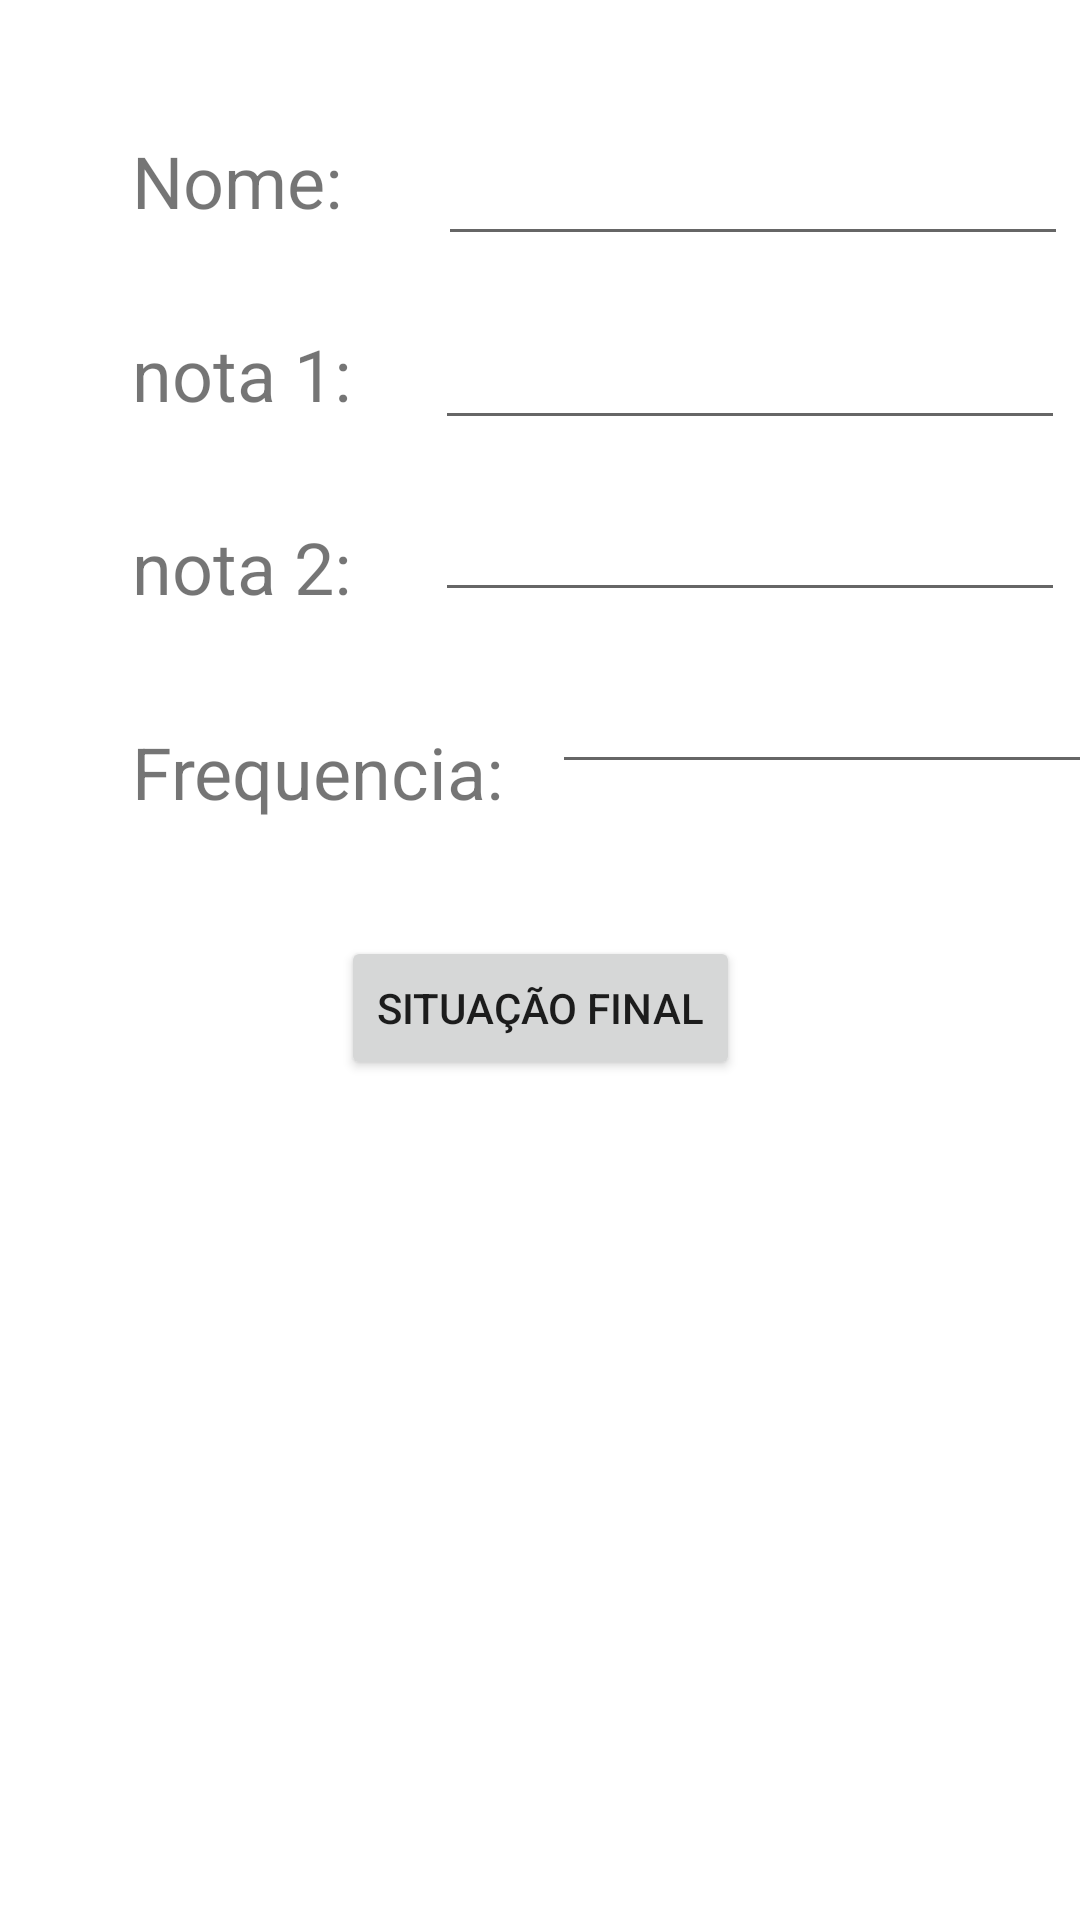

Android layout source for this screen:
<!-- AndroidManifest.xml: application theme Theme.CalculoNota -->
<!-- res/layout/activity_main.xml -->
<?xml version="1.0" encoding="utf-8"?>
<androidx.constraintlayout.widget.ConstraintLayout xmlns:android="http://schemas.android.com/apk/res/android"
    xmlns:app="http://schemas.android.com/apk/res-auto"
    xmlns:tools="http://schemas.android.com/tools"
    android:layout_width="match_parent"
    android:layout_height="match_parent"
    tools:context=".MainActivity">

    <TextView
        android:id="@+id/textView"
        android:layout_width="wrap_content"
        android:layout_height="wrap_content"
        android:layout_marginStart="44dp"
        android:layout_marginTop="44dp"
        android:text="Nome:"
        android:textSize="24sp"
        app:layout_constraintStart_toStartOf="parent"
        app:layout_constraintTop_toTopOf="parent" />

    <TextView
        android:id="@+id/textView3"
        android:layout_width="wrap_content"
        android:layout_height="wrap_content"
        android:layout_marginStart="44dp"
        android:layout_marginTop="32dp"
        android:text="nota 1:"
        android:textSize="24sp"
        app:layout_constraintStart_toStartOf="parent"
        app:layout_constraintTop_toBottomOf="@+id/textView" />

    <TextView
        android:id="@+id/textView4"
        android:layout_width="wrap_content"
        android:layout_height="wrap_content"
        android:layout_marginStart="44dp"
        android:layout_marginTop="32dp"
        android:text="nota 2:"
        android:textSize="24sp"
        app:layout_constraintStart_toStartOf="parent"
        app:layout_constraintTop_toBottomOf="@+id/textView3" />

    <EditText
        android:id="@+id/editTextTextNome"
        android:layout_width="wrap_content"
        android:layout_height="wrap_content"
        android:layout_marginStart="32dp"
        android:layout_marginTop="44dp"
        android:ems="10"
        android:inputType="textPersonName"
        app:layout_constraintStart_toEndOf="@+id/textView"
        app:layout_constraintTop_toTopOf="parent" />

    <EditText
        android:id="@+id/editTextNumberNota1"
        android:layout_width="wrap_content"
        android:layout_height="wrap_content"
        android:layout_marginStart="28dp"
        android:layout_marginTop="20dp"
        android:ems="10"
        android:inputType="numberDecimal"
        app:layout_constraintStart_toEndOf="@+id/textView3"
        app:layout_constraintTop_toBottomOf="@+id/editTextTextNome" />

    <EditText
        android:id="@+id/editTextNumberNota2"
        android:layout_width="wrap_content"
        android:layout_height="wrap_content"
        android:layout_marginStart="28dp"
        android:layout_marginTop="16dp"
        android:ems="10"
        android:inputType="numberDecimal"
        app:layout_constraintStart_toEndOf="@+id/textView4"
        app:layout_constraintTop_toBottomOf="@+id/editTextNumberNota1" />

    <TextView
        android:id="@+id/textView6"
        android:layout_width="wrap_content"
        android:layout_height="wrap_content"
        android:layout_marginStart="44dp"
        android:layout_marginTop="36dp"
        android:text="Frequencia:"
        android:textSize="24sp"
        app:layout_constraintStart_toStartOf="parent"
        app:layout_constraintTop_toBottomOf="@+id/textView4" />

    <EditText
        android:id="@+id/editTextNumberFrequencia"
        android:layout_width="wrap_content"
        android:layout_height="wrap_content"
        android:layout_marginStart="16dp"
        android:layout_marginTop="16dp"
        android:ems="10"
        android:inputType="number"
        app:layout_constraintStart_toEndOf="@+id/textView6"
        app:layout_constraintTop_toBottomOf="@+id/editTextNumberNota2" />

    <Button
        android:id="@+id/buttonFinalizar"
        android:layout_width="wrap_content"
        android:layout_height="wrap_content"
        android:layout_marginTop="312dp"
        android:onClick="teste"
        android:text="Situação final"
        app:layout_constraintEnd_toEndOf="parent"
        app:layout_constraintStart_toStartOf="parent"
        app:layout_constraintTop_toTopOf="parent" />

</androidx.constraintlayout.widget.ConstraintLayout>
<!-- resources referenced by this layout -->
<resources>
  <style name="Theme.CalculoNota" parent="Theme.MaterialComponents.DayNight.DarkActionBar">
          
          <item name="colorPrimary">@color/purple_500</item>
          <item name="colorPrimaryVariant">@color/purple_700</item>
          <item name="colorOnPrimary">@color/white</item>
          
          <item name="colorSecondary">@color/teal_200</item>
          <item name="colorSecondaryVariant">@color/teal_700</item>
          <item name="colorOnSecondary">@color/black</item>
          
          <item name="android:statusBarColor" tools:targetApi="l">?attr/colorPrimaryVariant</item>
          
      </style>
  <!-- not gathered from this repository: default colours our renderer supplied (Android Studio template values) -->
  <color name="purple_500">#FF6200EE</color>
  <color name="purple_700">#FF3700B3</color>
  <color name="teal_200">#FF03DAC5</color>
  <color name="teal_700">#FF018786</color>
  <color name="black">#FF000000</color>
  <color name="white">#FFFFFFFF</color>
</resources>
